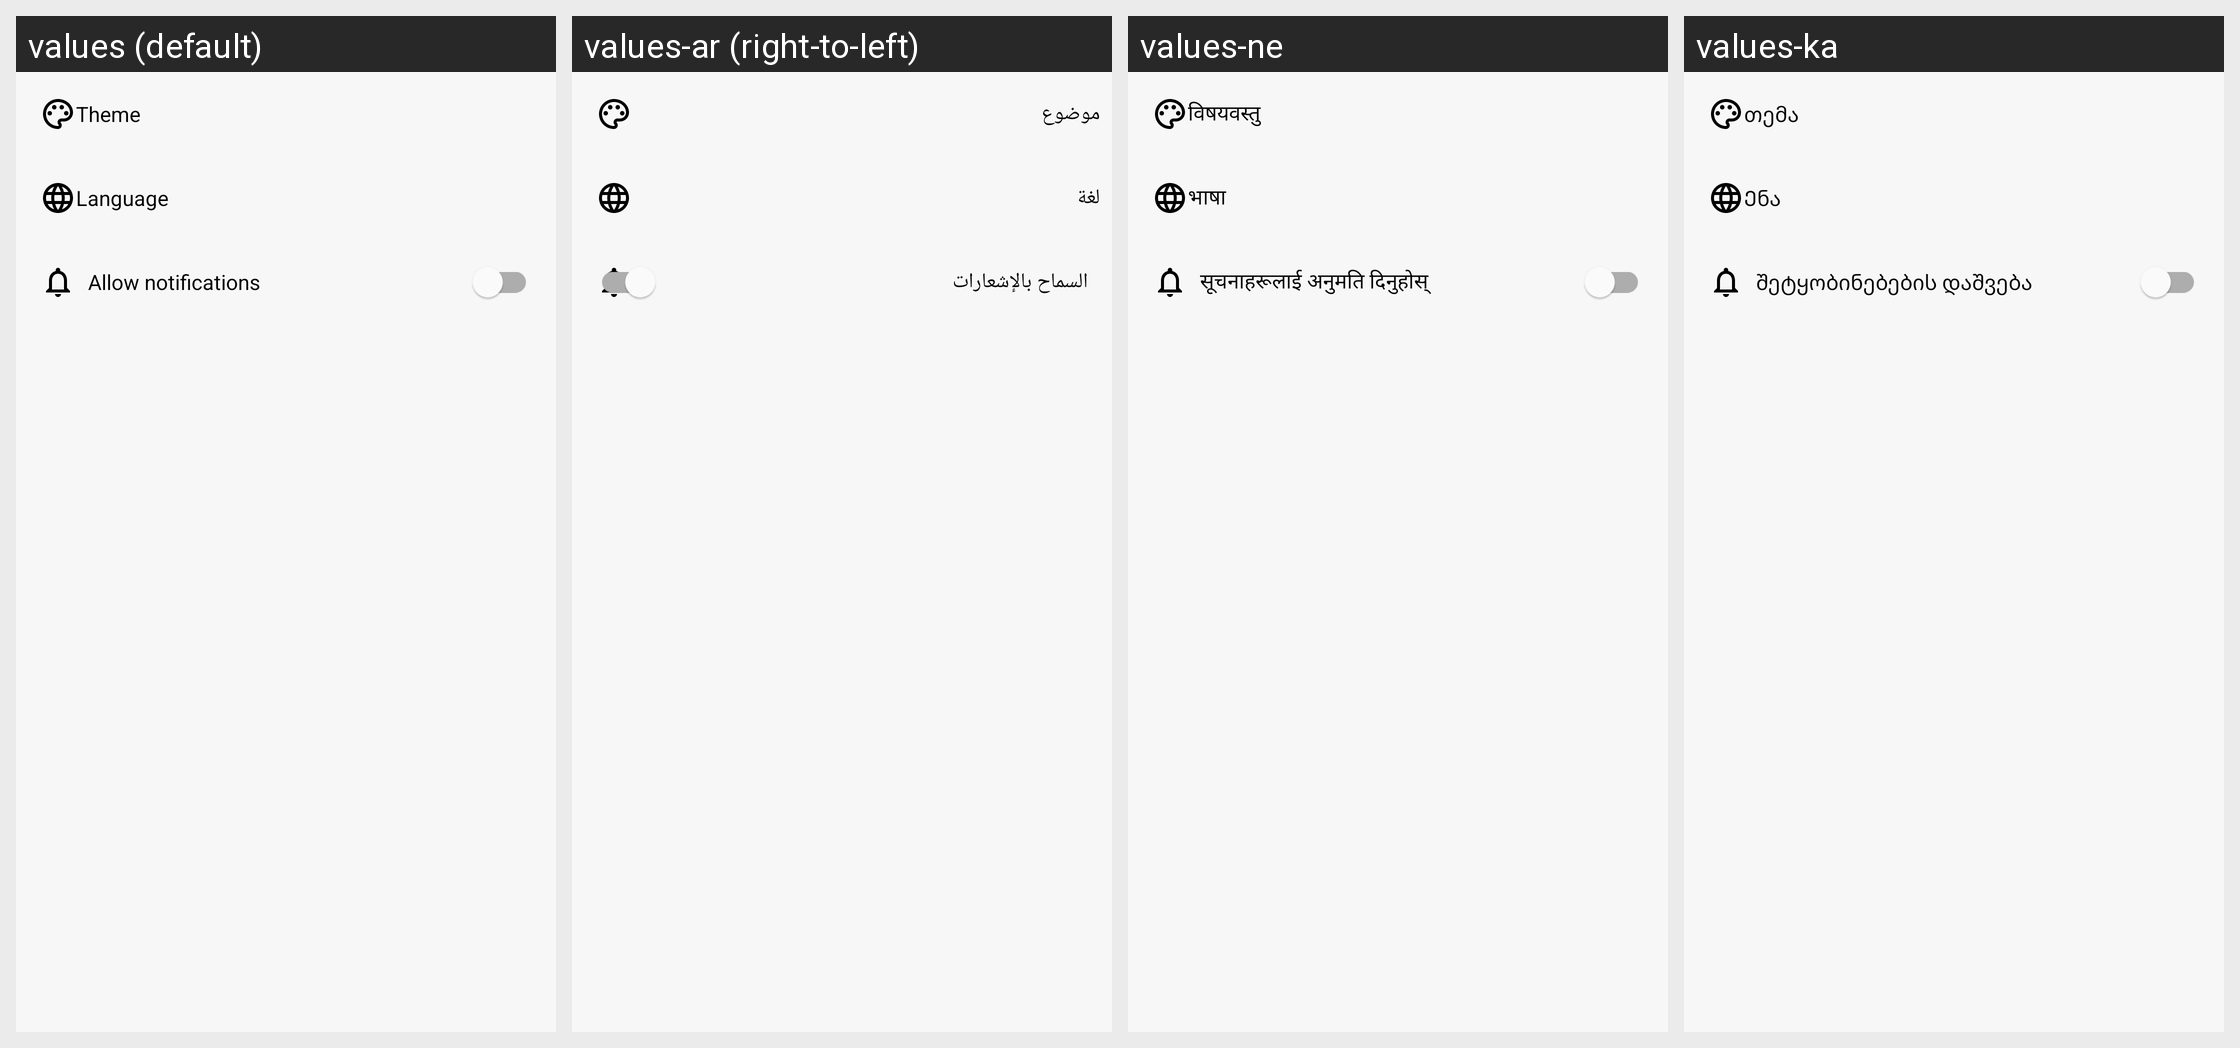

Locale-by-locale string values for the Android screen shown in this grid:
Android screen res/layout/fragment_settings.xml rendered under 4 locales, left to right: values (default), values-ar (right-to-left), values-ne, values-ka. Device: Nexus 5 (rendered at 1080×1920; each locale shown at half size, 540×960, under a caption strip naming it); theme LightTheme.
Other locales in the repository, not shown: values-af, values-am, values-az, values-be, values-bg, values-bn, values-bs, values-ca, values-ceb, values-co, values-cs, values-da, values-de, values-el, values-en, values-eo, values-es, values-et, values-eu, values-fi, values-fil, values-fr, values-gl, values-haw, values-hi, values-hr, values-hu, values-hy, values-in, values-it, values-ja, values-ko, values-lt, values-lv, values-mn, values-nl, values-no, values-ny, values-pl, values-pt, values-ru, values-sk, values-sl, values-so, values-sq, values-sr, values-su, values-sv, values-tg, values-th, values-tk, values-tr, values-tt, values-uk, values-uz, values-vi, values-zh.
Strings drawn on this screen, with the default value and each locale's value (text and hints the layout hard-codes, and strings that could not be matched under every locale, appear in the picture but are not listed):

theme
  values: Theme
  values-ar: موضوع
  values-ne: विषयवस्तु
  values-ka: თემა

language
  values: Language
  values-ar: لغة
  values-ne: भाषा
  values-ka: Ენა

allow_notifications
  values: Allow notifications
  values-ar: السماح بالإشعارات
  values-ne: सूचनाहरूलाई अनुमति दिनुहोस्
  values-ka: შეტყობინებების დაშვება
